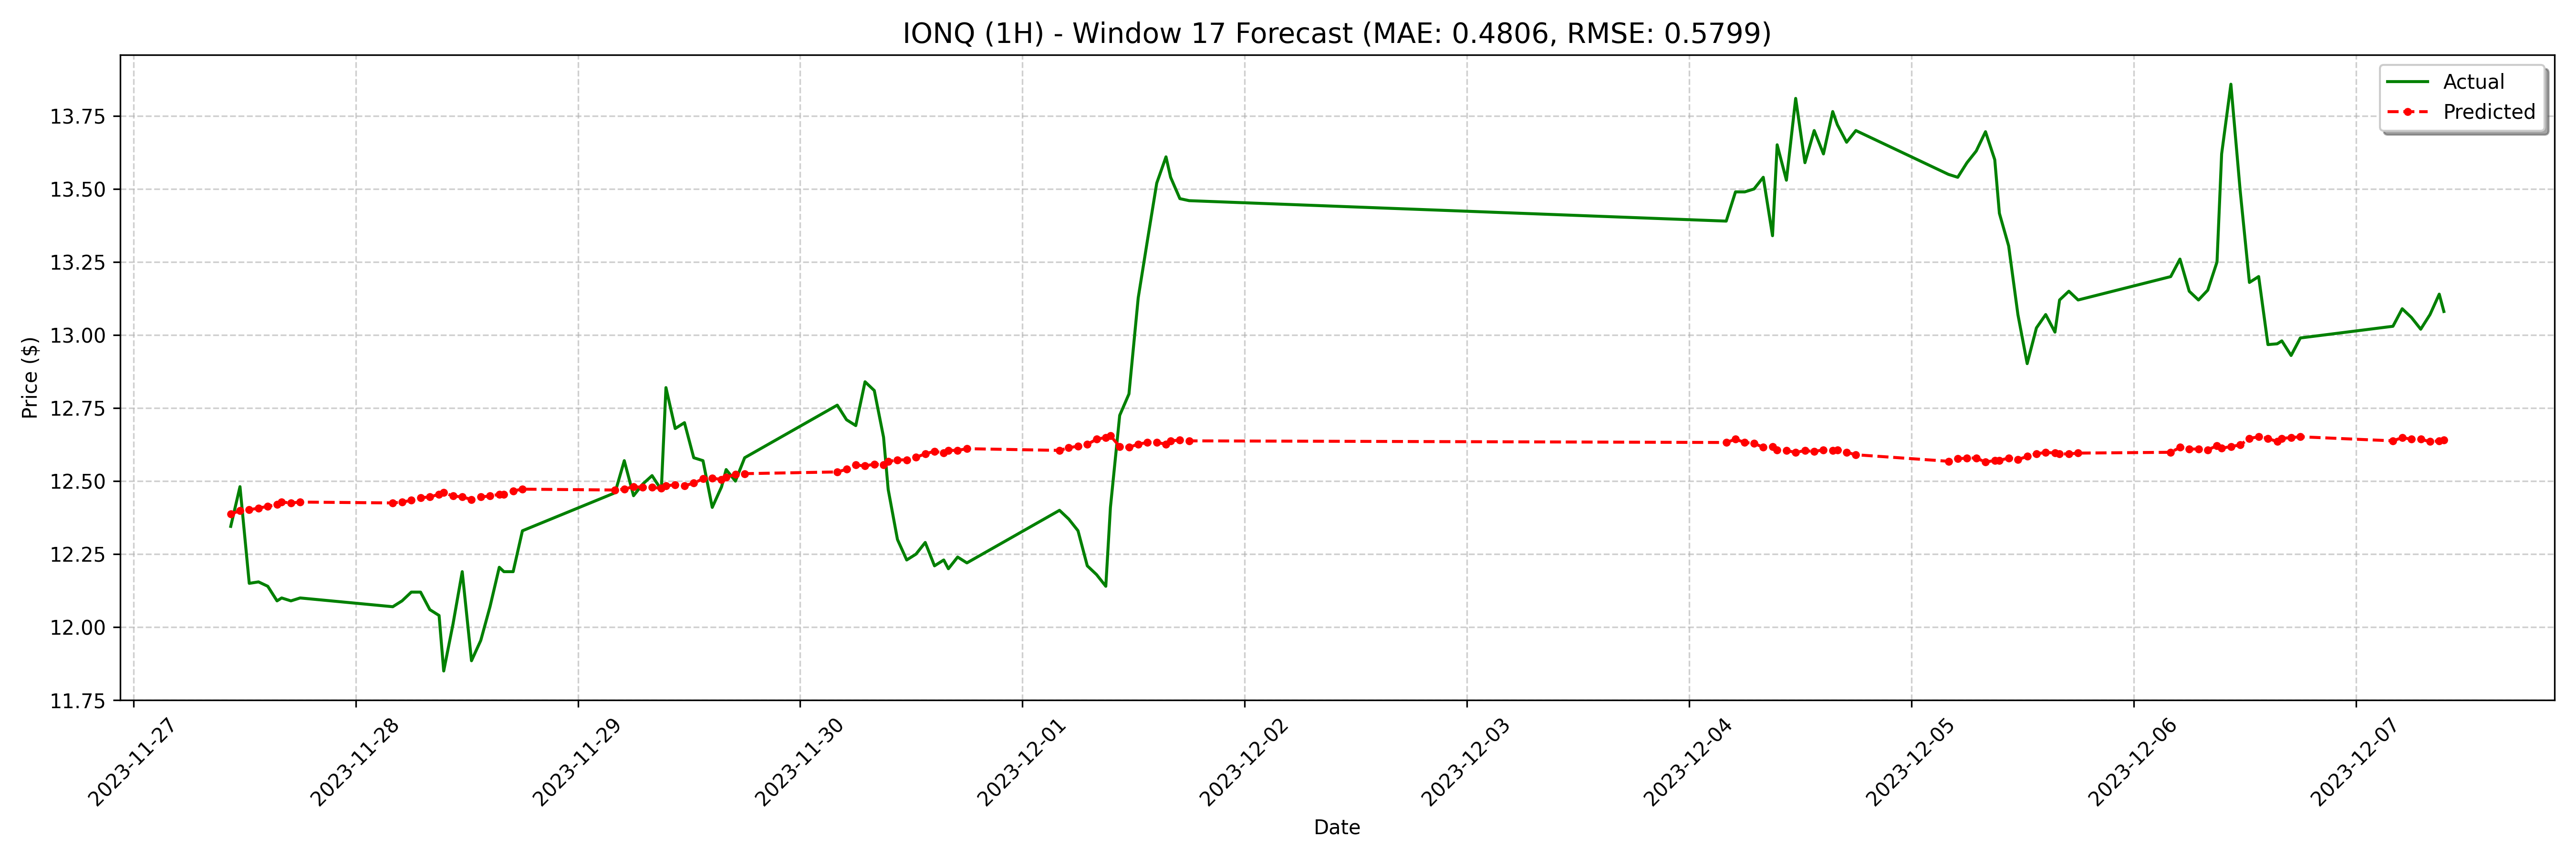

Values plotted in this chart, from the file beside it:
date, actual, forecast
2023-11-27 10:30:00-05:00, 12.35, 12.39
2023-11-27 11:30:00-05:00, 12.48, 12.4
2023-11-27 12:30:00-05:00, 12.15, 12.4
2023-11-27 13:30:00-05:00, 12.15, 12.41
2023-11-27 14:30:00-05:00, 12.14, 12.41
2023-11-27 15:30:00-05:00, 12.09, 12.42
2023-11-27 16:00:00-05:00, 12.1, 12.43
2023-11-27 17:00:00-05:00, 12.09, 12.43
2023-11-27 18:00:00-05:00, 12.1, 12.43
2023-11-28 04:00:00-05:00, 12.07, 12.43
2023-11-28 05:00:00-05:00, 12.09, 12.43
2023-11-28 06:00:00-05:00, 12.12, 12.43
2023-11-28 07:00:00-05:00, 12.12, 12.44
2023-11-28 08:00:00-05:00, 12.06, 12.45
2023-11-28 09:00:00-05:00, 12.04, 12.45
2023-11-28 09:30:00-05:00, 11.85, 12.46
2023-11-28 10:30:00-05:00, 12.01, 12.45
2023-11-28 11:30:00-05:00, 12.19, 12.45
2023-11-28 12:30:00-05:00, 11.88, 12.44
2023-11-28 13:30:00-05:00, 11.95, 12.45
2023-11-28 14:30:00-05:00, 12.07, 12.45
2023-11-28 15:30:00-05:00, 12.21, 12.45
2023-11-28 16:00:00-05:00, 12.19, 12.45
2023-11-28 17:00:00-05:00, 12.19, 12.47
2023-11-28 18:00:00-05:00, 12.33, 12.47
2023-11-29 04:00:00-05:00, 12.46, 12.47
2023-11-29 05:00:00-05:00, 12.57, 12.47
2023-11-29 06:00:00-05:00, 12.45, 12.48
2023-11-29 07:00:00-05:00, 12.49, 12.48
2023-11-29 08:00:00-05:00, 12.52, 12.48
2023-11-29 09:00:00-05:00, 12.47, 12.48
2023-11-29 09:30:00-05:00, 12.82, 12.48
2023-11-29 10:30:00-05:00, 12.68, 12.49
2023-11-29 11:30:00-05:00, 12.7, 12.48
2023-11-29 12:30:00-05:00, 12.58, 12.49
2023-11-29 13:30:00-05:00, 12.57, 12.51
2023-11-29 14:30:00-05:00, 12.41, 12.51
2023-11-29 15:30:00-05:00, 12.48, 12.5
2023-11-29 16:00:00-05:00, 12.54, 12.51
2023-11-29 17:00:00-05:00, 12.5, 12.52
2023-11-29 18:00:00-05:00, 12.58, 12.53
2023-11-30 04:00:00-05:00, 12.76, 12.53
2023-11-30 05:00:00-05:00, 12.71, 12.54
2023-11-30 06:00:00-05:00, 12.69, 12.55
2023-11-30 07:00:00-05:00, 12.84, 12.55
2023-11-30 08:00:00-05:00, 12.81, 12.56
2023-11-30 09:00:00-05:00, 12.65, 12.55
2023-11-30 09:30:00-05:00, 12.47, 12.57
2023-11-30 10:30:00-05:00, 12.3, 12.57
2023-11-30 11:30:00-05:00, 12.23, 12.57
2023-11-30 12:30:00-05:00, 12.25, 12.58
2023-11-30 13:30:00-05:00, 12.29, 12.59
2023-11-30 14:30:00-05:00, 12.21, 12.6
2023-11-30 15:30:00-05:00, 12.23, 12.6
2023-11-30 16:00:00-05:00, 12.2, 12.61
2023-11-30 17:00:00-05:00, 12.24, 12.61
2023-11-30 18:00:00-05:00, 12.22, 12.61
2023-12-01 04:00:00-05:00, 12.4, 12.61
2023-12-01 05:00:00-05:00, 12.37, 12.61
2023-12-01 06:00:00-05:00, 12.33, 12.62
... 68 more rows
